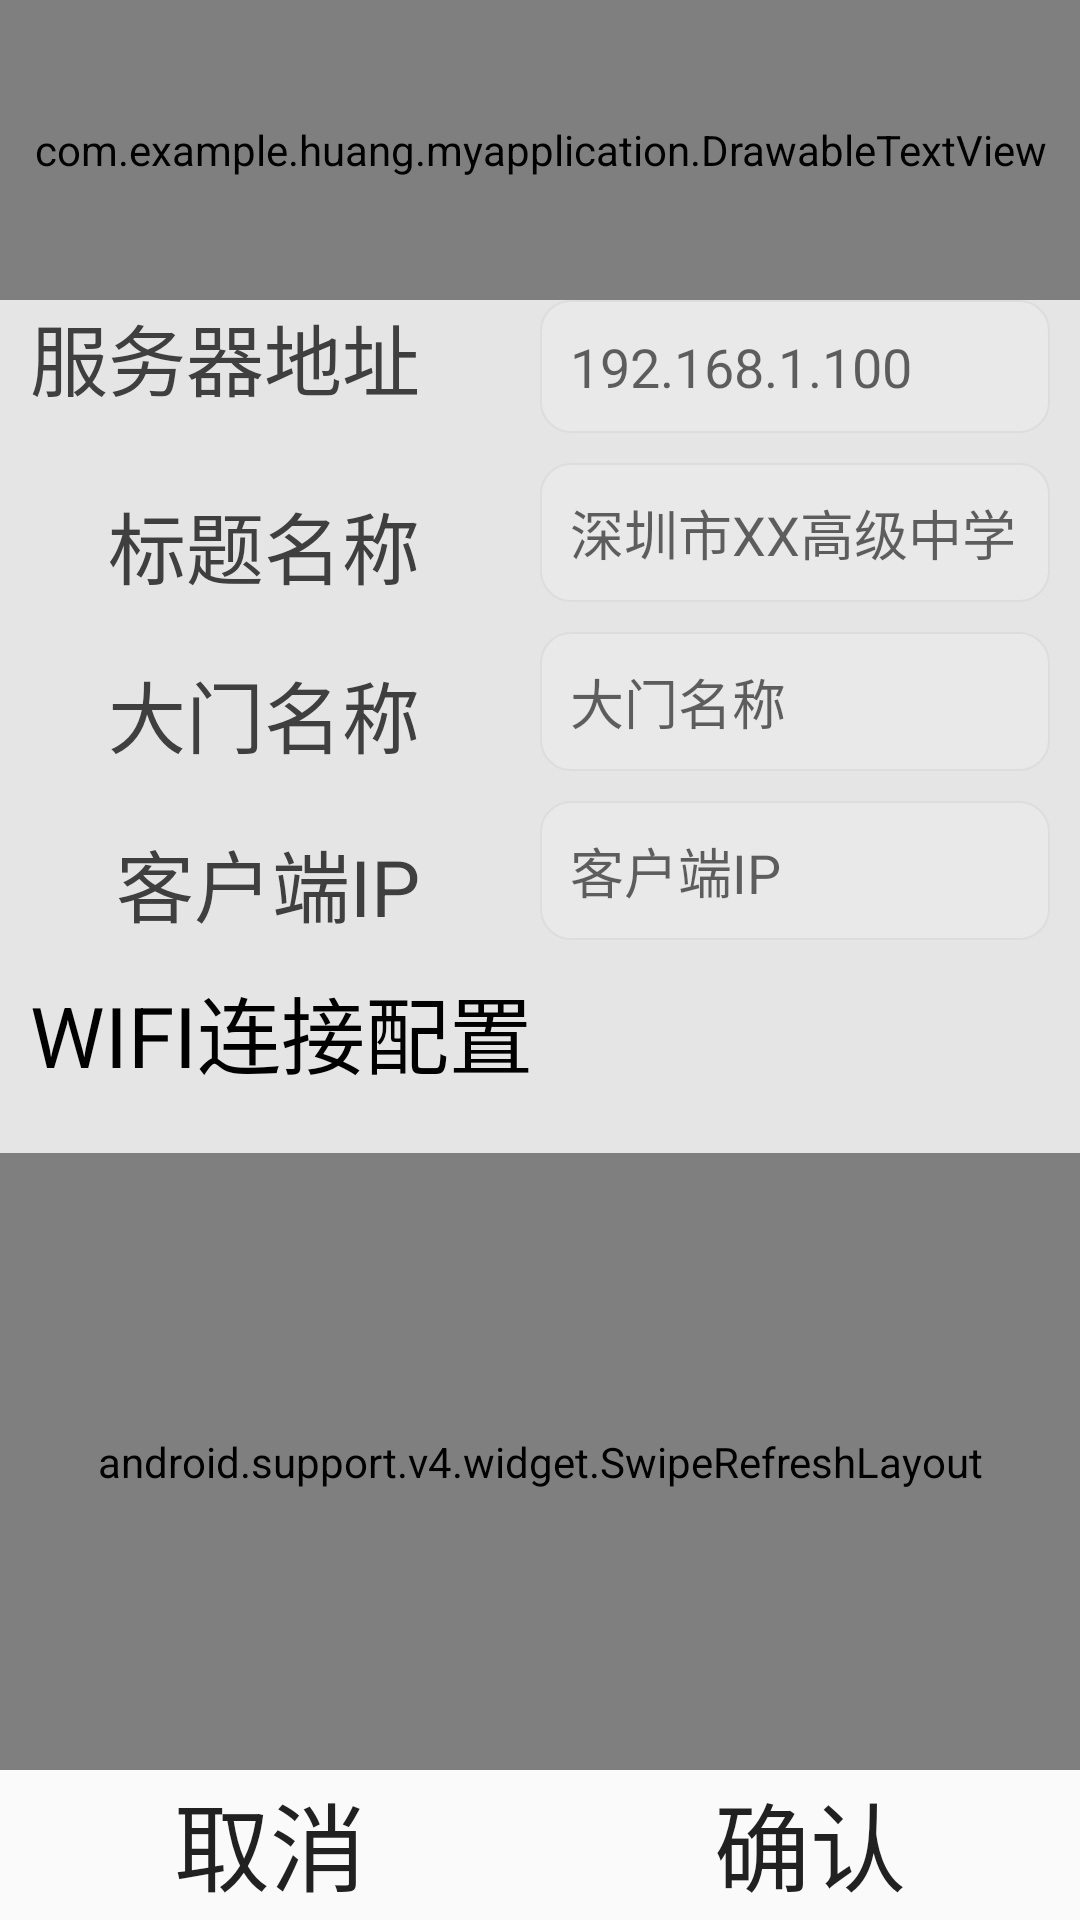

Write the Android layout XML for this screen, with the resource values it uses.
<!-- AndroidManifest.xml: application theme Theme.AppCompat.Light.NoActionBar -->
<!-- res/layout/activity_setting.xml -->
<?xml version="1.0" encoding="utf-8"?>
<LinearLayout
    xmlns:android="http://schemas.android.com/apk/res/android"
    xmlns:tools="http://schemas.android.com/tools"
    android:layout_width="match_parent"
    android:layout_height="match_parent"
    android:orientation="vertical"
    tools:context="com.example.huang.myapplication.system.SettingActivity">

    <com.example.huang.myapplication.DrawableTextView
        android:id="@+id/title"
        android:layout_width="match_parent"
        android:layout_height="@dimen/title_size"
        android:background="#B8B8B8"
        android:drawableStart="@drawable/back"
        android:gravity="center"
        android:text="@string/system"
        android:textColor="#FFFFFF"
        android:textSize="28sp"/>

    <RelativeLayout
        android:layout_width="match_parent"
        android:layout_height="wrap_content"
        android:background="#E5E5E5"
        android:paddingEnd="10dp"
        android:paddingStart="10dp">

        <TextView
            android:id="@+id/setting_tv_ip"
            android:layout_width="wrap_content"
            android:layout_height="wrap_content"
            android:layout_marginEnd="10dp"
            android:text="@string/IP"
            android:textColor="#3F3F3F"
            android:textSize="26sp"/>

        <EditText
            android:id="@+id/setting_edt_ip"
            android:layout_width="240dp"
            android:layout_height="wrap_content"
            android:layout_marginStart="30dp"
            android:layout_toEndOf="@id/setting_tv_ip"
            android:background="@drawable/edt_bg"
            android:hint="@string/_ip"
            android:inputType="phone"
            android:labelFor="@id/setting_edt_ip"/>

        <EditText
            android:id="@+id/setting_edt_title"
            android:layout_width="240dp"
            android:layout_height="wrap_content"
            android:layout_alignStart="@+id/setting_edt_ip"
            android:layout_below="@id/setting_edt_ip"
            android:layout_marginTop="10dp"
            android:background="@drawable/edt_bg"
            android:hint="@string/school"
            android:inputType="text"
            android:labelFor="@id/setting_edt_title"/>

        <TextView
            android:id="@+id/setting_tv_title"
            android:layout_width="wrap_content"
            android:layout_height="wrap_content"
            android:layout_alignBottom="@id/setting_edt_title"
            android:layout_alignEnd="@id/setting_tv_ip"
            android:text="@string/title"
            android:textColor="#3F3F3F"
            android:textSize="26sp"/>

        <EditText
            android:id="@+id/setting_edt_door"
            android:layout_width="240dp"
            android:layout_height="wrap_content"
            android:layout_alignStart="@+id/setting_edt_ip"
            android:layout_below="@id/setting_edt_title"
            android:layout_marginTop="10dp"
            android:background="@drawable/edt_bg"
            android:hint="@string/door"
            android:inputType="text"
            android:labelFor="@id/setting_edt_title"/>

        <TextView
            android:id="@+id/setting_tv_door"
            android:layout_width="wrap_content"
            android:layout_height="wrap_content"
            android:layout_alignBottom="@id/setting_edt_door"
            android:layout_alignEnd="@id/setting_tv_ip"
            android:text="@string/door"
            android:textColor="#3F3F3F"
            android:textSize="26sp"/>

        <EditText
            android:id="@+id/setting_edt_client_ip"
            android:layout_width="240dp"
            android:layout_height="wrap_content"
            android:layout_alignStart="@+id/setting_edt_ip"
            android:layout_below="@id/setting_edt_door"
            android:layout_marginTop="10dp"
            android:background="@drawable/edt_bg"
            android:hint="@string/client_ip"
            android:inputType="text"
            android:labelFor="@id/setting_edt_title"/>

        <TextView
            android:id="@+id/setting_tv_client_ip"
            android:layout_width="wrap_content"
            android:layout_height="wrap_content"
            android:layout_alignBottom="@id/setting_edt_client_ip"
            android:layout_alignEnd="@id/setting_tv_ip"
            android:text="@string/client_ip"
            android:textColor="#3F3F3F"
            android:textSize="26sp"/>

        <TextView
            android:layout_width="wrap_content"
            android:layout_height="wrap_content"
            android:layout_marginTop="10dp"
            android:layout_below="@id/setting_tv_client_ip"
            android:layout_marginBottom="20dp"
            android:text="@string/wifi_set"
            android:textColor="#000000"
            android:textSize="28sp"/>
    </RelativeLayout>

    <android.support.v4.widget.SwipeRefreshLayout
        android:id="@+id/setting_srl"
        android:layout_width="match_parent"
        android:layout_height="0dp"
        android:layout_weight="60">

        <android.support.v7.widget.RecyclerView
            android:id="@+id/setting_rcv_wifi"
            android:layout_width="match_parent"
            android:layout_height="wrap_content"/>
    </android.support.v4.widget.SwipeRefreshLayout>

    <LinearLayout
        android:layout_width="match_parent"
        android:layout_height="wrap_content"
        android:orientation="horizontal"
        android:layout_weight="0.5">

        <Button
            android:id="@+id/btn_setting_cancel"
            android:layout_width="0dp"
            android:layout_height="wrap_content"
            android:layout_weight="1"
            android:background="@drawable/btn_bg"
            android:text="@string/quxiao"
            android:textSize="32sp"/>

        <Button
            android:id="@+id/btn_setting_sure"
            android:layout_width="0dp"
            android:layout_height="wrap_content"
            android:layout_weight="1"
            android:background="@drawable/btn_bg"
            android:text="@string/sure"
            android:textSize="32sp"/>
    </LinearLayout>
</LinearLayout>
<!-- resources referenced by this layout -->
<resources>
  <dimen name="title_size"> 100sp</dimen>
  <!-- drawable edt_bg (drawable) -->
  <?xml version="1.0" encoding="utf-8"?>
  <shape xmlns:android="http://schemas.android.com/apk/res/android"
         android:shape="rectangle">
  
      <solid android:color="#E9E9E9"/>
  
      <stroke
          android:width="0.5dp"
          android:color="#dddddd"/>
  
      <padding
          android:bottom="10dp"
          android:left="10dp"
          android:right="10dp"
          android:top="10dp"/>
  
      <corners android:radius="10dp"/>
  
  </shape>
  <string name="IP">服务器地址</string>
  <string name="_ip">192.168.1.100</string>
  <string name="client_ip">客户端IP</string>
  <string name="door">大门名称</string>
  <string name="quxiao">取消</string>
  <string name="school">深圳市XX高级中学</string>
  <string name="sure">确认</string>
  <string name="system">系统配置</string>
  <string name="title">标题名称</string>
  <string name="wifi_set">WIFI连接配置</string>
</resources>
